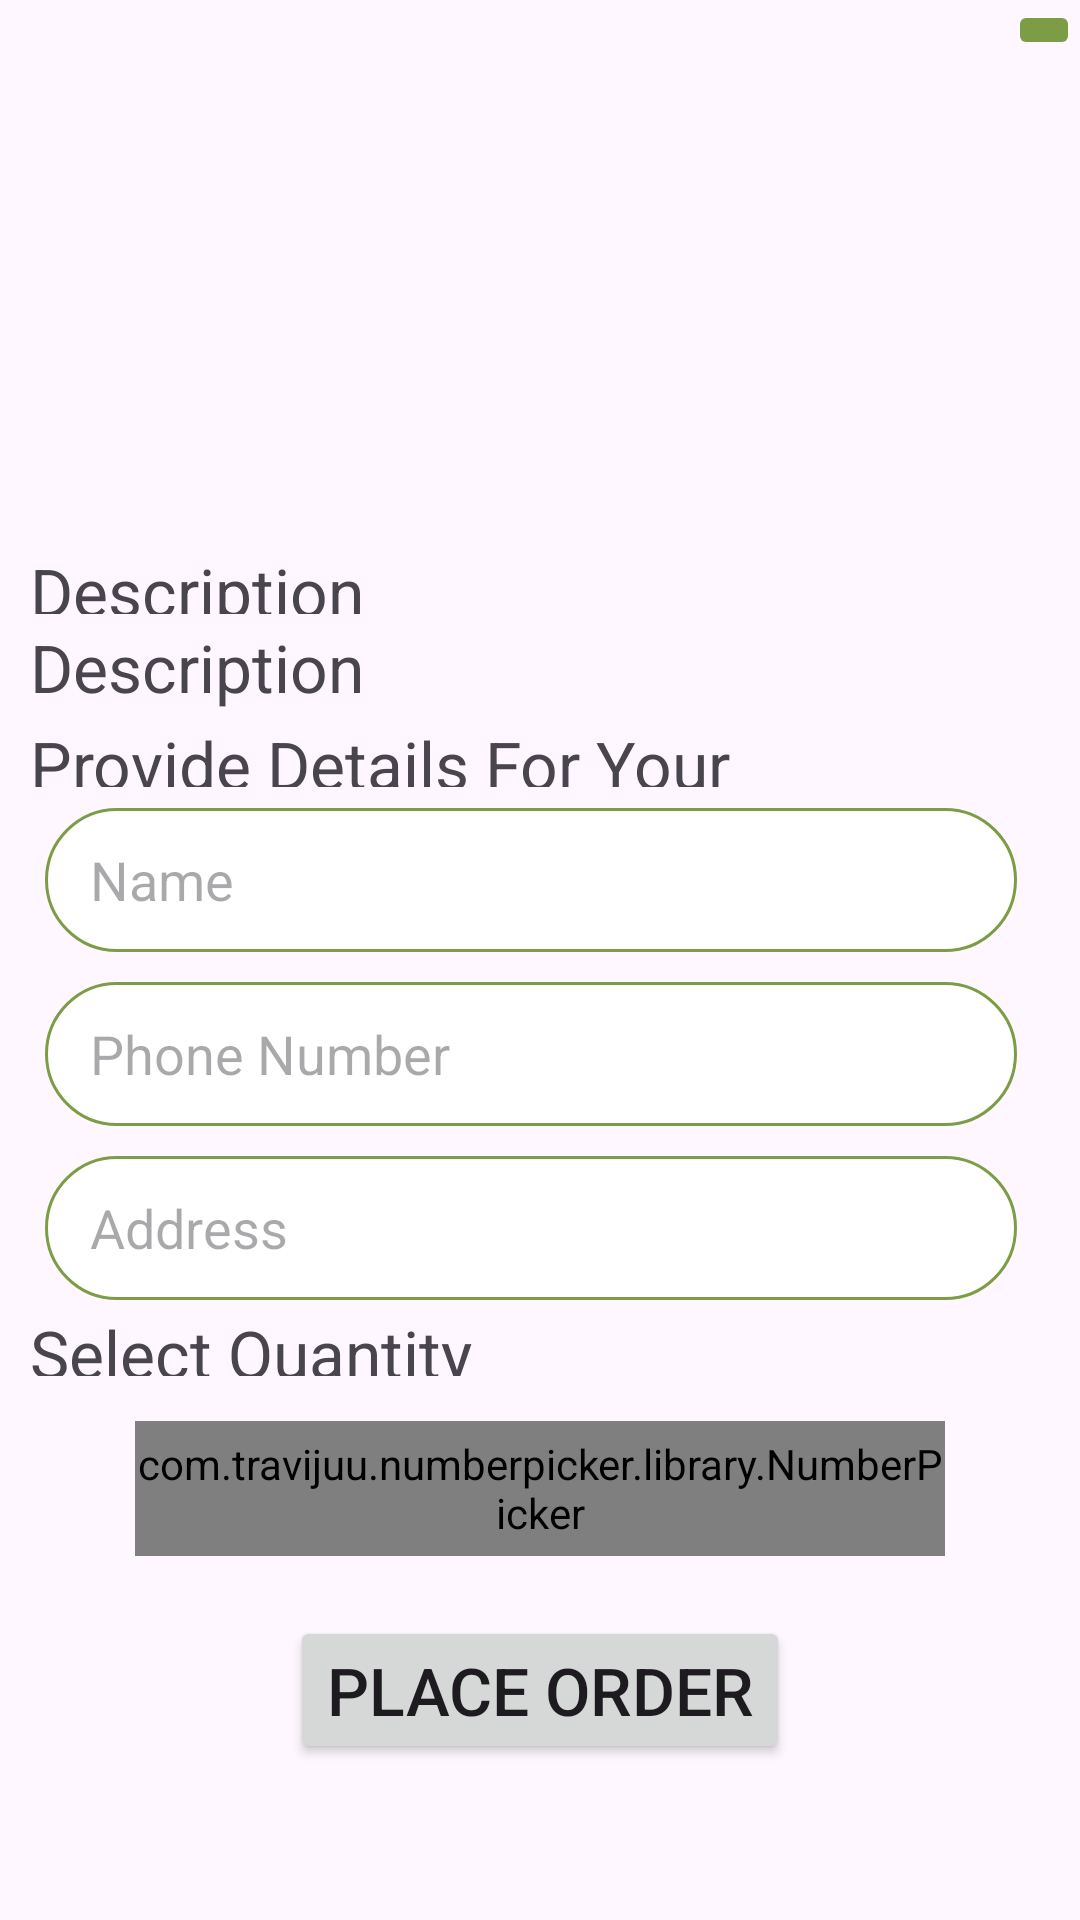

Write the Android layout XML for this screen, with the resource values it uses.
<!-- AndroidManifest.xml: application theme Theme.MyApplication -->
<!-- res/layout/orderpage.xml -->
<?xml version="1.0" encoding="utf-8"?>
<androidx.constraintlayout.widget.ConstraintLayout xmlns:android="http://schemas.android.com/apk/res/android"

    xmlns:tools="http://schemas.android.com/tools"
    android:layout_width="match_parent"
    android:layout_height="match_parent"

    xmlns:app="http://schemas.android.com/apk/res-auto">


    <ImageView
        android:id="@+id/image"
        android:layout_width="match_parent"
        android:layout_height="0dp"

        app:layout_constraintHeight_percent="0.28"
        app:layout_constraintStart_toStartOf="parent"
        app:layout_constraintTop_toTopOf="parent" />

    <ImageButton
        android:layout_width="wrap_content"
        android:layout_height="wrap_content"
        android:clickable="true"
        android:backgroundTint="@color/olive"
        android:src="@drawable/cross"
        android:id="@+id/cancelDialog"
        app:layout_constraintEnd_toEndOf="@+id/image"
        app:layout_constraintTop_toTopOf="parent" />
    <TextView
        android:layout_width="0dp"
        android:layout_height="0dp"
android:id="@+id/description"
        android:layout_marginTop="3dp"
        android:paddingLeft="10dp"
        android:text="Description"
        android:textSize="22sp"
        app:layout_constraintHeight_percent="0.035"
        app:layout_constraintStart_toStartOf="parent"
        app:layout_constraintTop_toBottomOf="@+id/image"
        app:layout_constraintWidth_percent="0.8" />
    <TextView
        android:layout_width="0dp"
        android:layout_height="wrap_content"
        android:maxLines="3"
        android:id="@+id/descriptiontext"
        android:layout_marginTop="3dp"
        android:paddingLeft="10dp"
        android:text="Description"
        android:textSize="22sp"

        app:layout_constraintStart_toStartOf="parent"
        app:layout_constraintTop_toBottomOf="@+id/description"
        app:layout_constraintWidth_percent="0.9" />



    <TextView
        android:layout_width="0dp"
        android:layout_height="0dp"
        android:id="@+id/OrderTEXT"
        android:layout_marginTop="3dp"

        android:paddingLeft="10dp"
        android:text="Provide Details For Your Order"
        android:textSize="22sp"
        app:layout_constraintHeight_percent="0.035"
        app:layout_constraintStart_toStartOf="parent"
        app:layout_constraintTop_toBottomOf="@+id/descriptiontext"
        app:layout_constraintWidth_percent="0.8" />
    <EditText
        android:layout_width="0dp"
        android:layout_height="0dp"
        app:layout_constraintHeight_percent="0.075"
        android:background="@drawable/textbox"
        android:hint="Name"
        android:textColor="@color/black"
        android:paddingStart="15dp"
        android:layout_marginTop="7dp"
        app:layout_constraintStart_toStartOf="parent"
        android:layout_marginLeft="15dp"

        android:id="@+id/name"
        app:layout_constraintTop_toBottomOf="@+id/OrderTEXT"
        app:layout_constraintWidth_percent="0.90" />
    <EditText
        android:layout_width="0dp"
        android:layout_height="0dp"
        android:layout_marginLeft="15dp"
        android:textColor="@color/black"
        android:hint="Phone Number"
        app:layout_constraintHeight_percent="0.075"
        android:paddingStart="15dp"
        android:background="@drawable/textbox"
        android:layout_marginTop="10dp"
        app:layout_constraintStart_toStartOf="parent"
        android:paddingLeft="10dp"
        android:id="@+id/num"
        app:layout_constraintTop_toBottomOf="@+id/name"
        app:layout_constraintWidth_percent="0.90" />

    <EditText
        android:layout_width="0dp"
        android:layout_height="0dp"
        android:layout_marginTop="10dp"
        app:layout_constraintHeight_percent="0.075"
        android:layout_marginLeft="15dp"
        android:textColor="@color/black"
        android:hint="Address"
        android:paddingStart="15dp"
        app:layout_constraintStart_toStartOf="parent"
        android:background="@drawable/textbox"
        android:paddingLeft="10dp"
        android:id="@+id/address"
        app:layout_constraintTop_toBottomOf="@+id/num"
        app:layout_constraintWidth_percent="0.90" />
    <TextView
        android:layout_width="0dp"
        android:layout_height="0dp"
        android:id="@+id/Quantity"

        android:layout_marginTop="3dp"
        android:paddingLeft="10dp"
        android:text="Select Quantity"
        android:textSize="22sp"
        app:layout_constraintHeight_percent="0.035"
        app:layout_constraintStart_toStartOf="parent"
        app:layout_constraintTop_toBottomOf="@+id/address"
        app:layout_constraintWidth_percent="0.8" />

<LinearLayout xmlns:android="http://schemas.android.com/apk/res/android"
xmlns:tools="http://schemas.android.com/tools"
android:layout_width="match_parent"
android:layout_height="0dp"
    android:id="@+id/npicker"
    app:layout_constraintHeight_percent="0.07"
    numberpicker:layout_constraintTop_toBottomOf="@id/Quantity"
    android:layout_marginTop="15dp"
android:orientation="vertical"
xmlns:numberpicker="http://schemas.android.com/apk/res-auto"
tools:context="com.travijuu.numberpicker.sample.orderpage">

<com.travijuu.numberpicker.library.NumberPicker
    android:id="@+id/np"
    android:layout_width="270dp"
    android:layout_height="match_parent"
    numberpicker:min="0"
    android:layout_gravity="center"
    numberpicker:max="10"
    numberpicker:value="-5"
    numberpicker:unit="1"
    numberpicker:focusable="false"
    numberpicker:custom_layout="@layout/number_picker_custom_layout" />

</LinearLayout>
    <Button
        android:layout_width="wrap_content"
        android:layout_height="wrap_content"
        android:id="@+id/place0rder"
        android:text="Place Order"
        android:textSize="22sp"
        app:layout_constraintTop_toBottomOf="@+id/npicker"

        android:layout_marginTop="20dp"
        app:layout_constraintStart_toStartOf="parent"
        app:layout_constraintEnd_toEndOf="parent"
        />


</androidx.constraintlayout.widget.ConstraintLayout>
<!-- res/layout/number_picker_custom_layout.xml (included above) -->
<?xml version="1.0" encoding="utf-8"?>
<LinearLayout xmlns:android="http://schemas.android.com/apk/res/android"
    android:layout_width="wrap_content"
    android:layout_height="wrap_content"
    android:background="@drawable/background_white"
    android:orientation="horizontal">

    <Button
        android:id="@+id/decrement"
        android:layout_width="70dp"
        android:layout_height="match_parent"
        android:padding="0dp"
        android:background="@color/white"
        android:text="—"
        android:textColor="@color/white"
        android:textStyle="bold" />

    <EditText
        android:id="@+id/display"
        android:layout_width="110dp"
        android:layout_height="match_parent"
        android:background="@drawable/border_gray"
        android:focusable="false"
        android:gravity="center"
        android:imeOptions="actionDone"
        android:inputType="number"
        android:text="1"
        android:textColor="@android:color/black" />

    <Button
        android:id="@+id/increment"
        android:layout_width="70dp"
        android:layout_height="match_parent"
        android:background="#C8BCBC"

        android:padding="0dp"
        android:text="+"
        android:textColor="@color/white"
        android:textSize="25sp" />
</LinearLayout>
<!-- resources referenced by this layout -->
<resources>
  <color name="black">#FF000000</color>
  <color name="olive">#7C9D45</color>
  <color name="white">#FFFFFFFF</color>
  <!-- drawable textbox (drawable) -->
  <?xml version="1.0" encoding="utf-8"?>
  <selector xmlns:android="http://schemas.android.com/apk/res/android">
  <item>
  
      <shape >
          <solid android:color="@color/white"></solid>
          <stroke android:color="@color/olive" android:width="1dp"/>
  
          <corners
            android:radius="81dp"
  
              />
      </shape>
  </item>
  </selector>
  <style name="Theme.MyApplication" parent="Base.Theme.MyApplication" />
  <style name="Base.Theme.MyApplication" parent="Theme.Material3.DayNight.NoActionBar">
          <item name="colorPrimary">@color/olive</item>
          
          
      </style>
</resources>
